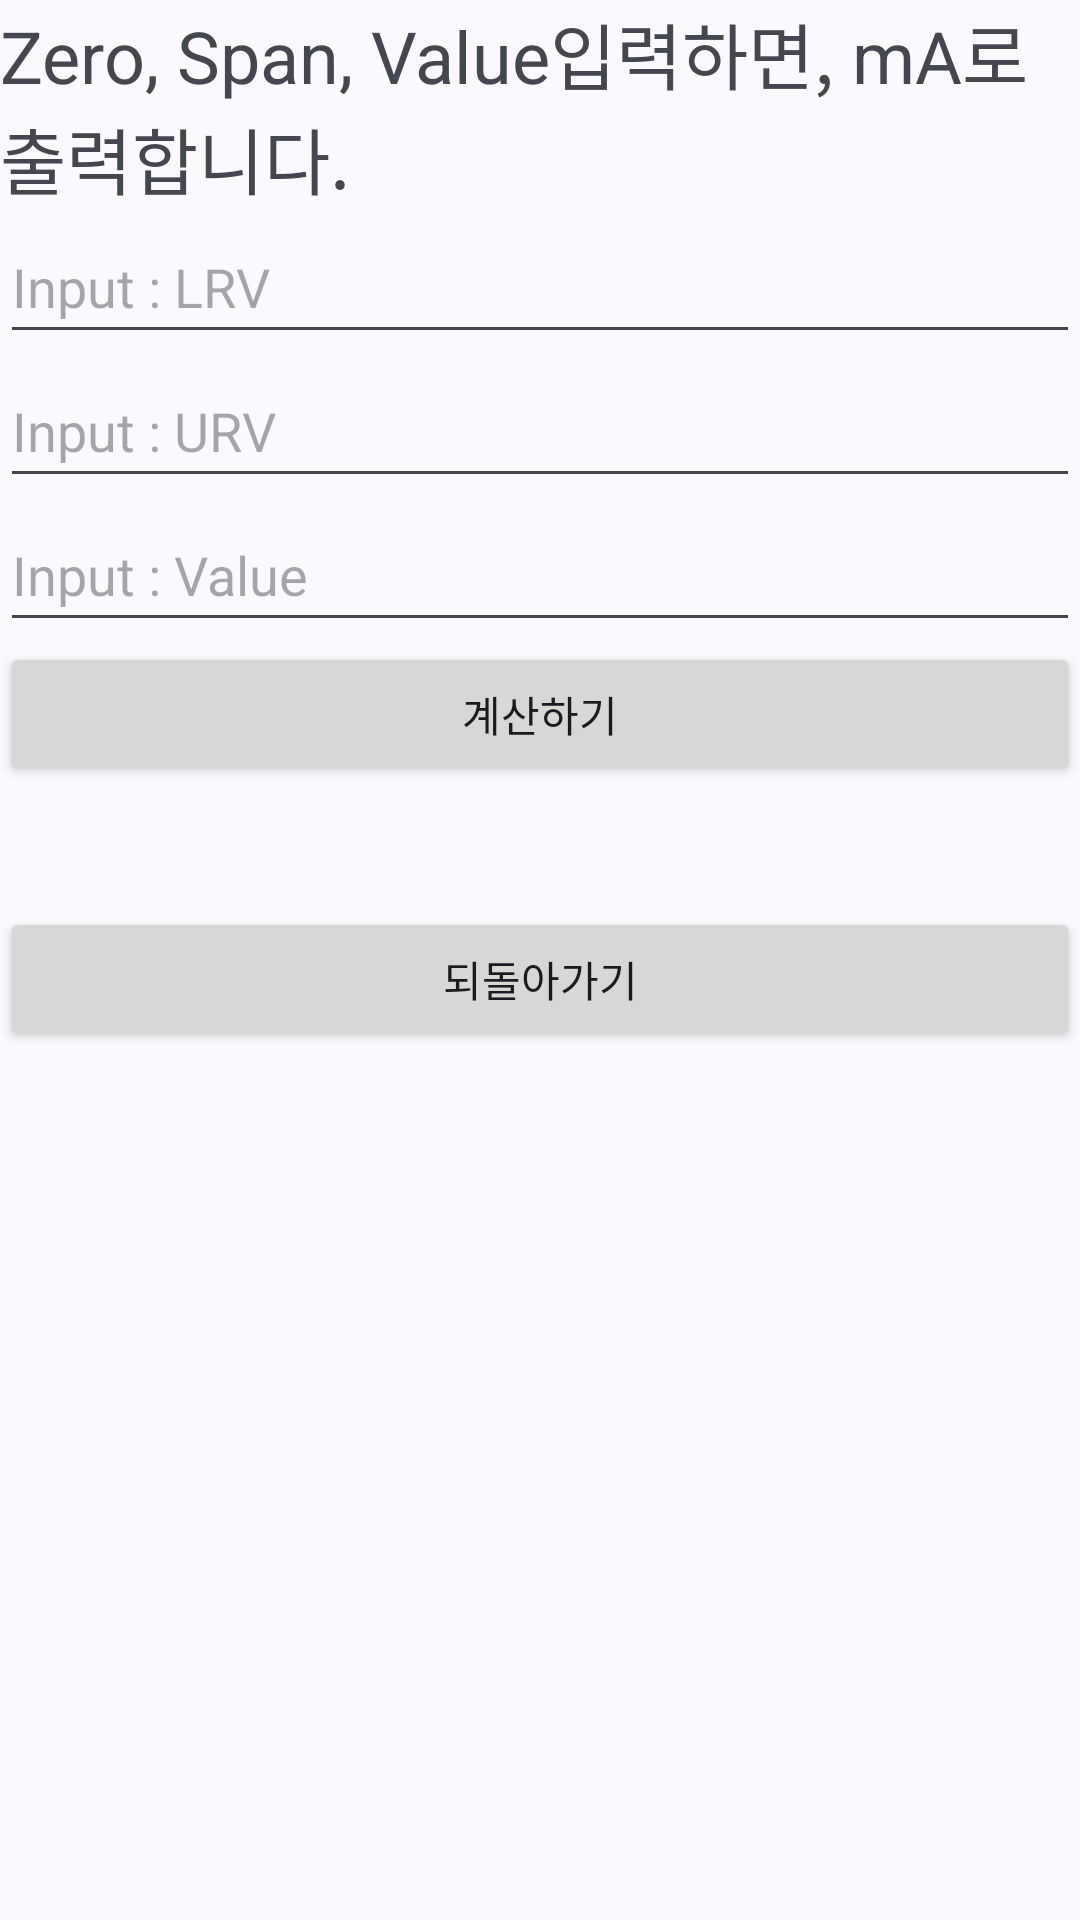

Reconstruct the res/layout file that produces this screen, plus the resources it refers to.
<!-- AndroidManifest.xml: application theme Theme.Control_Calculator -->
<!-- res/layout/activity_calculator2.xml -->
<?xml version="1.0" encoding="utf-8"?>
<LinearLayout xmlns:android="http://schemas.android.com/apk/res/android"
    android:layout_width="match_parent"
    android:layout_height="match_parent"
    android:orientation="vertical">

    <LinearLayout
        android:layout_width="match_parent"
        android:layout_height="0dp"
        android:layout_weight="9"
        android:orientation="vertical">

        <TextView
            android:id="@+id/textexplan2"
            android:layout_width="match_parent"
            android:layout_height="wrap_content"
            android:text="Zero, Span, Value입력하면, mA로 출력합니다."
            android:textSize="24sp" />

        <EditText
            android:id="@+id/editZero2"
            android:layout_width="match_parent"
            android:layout_height="wrap_content"
            android:ems="10"
            android:hint="Input : LRV"
            android:inputType="numberSigned|number|numberDecimal"
            android:minHeight="48dp" />

        <EditText
            android:id="@+id/editSpan2"
            android:layout_width="match_parent"
            android:layout_height="wrap_content"
            android:ems="10"
            android:hint="Input : URV"
            android:inputType="numberSigned|number|numberDecimal"
            android:minHeight="48dp" />

        <EditText
            android:id="@+id/editValue"
            android:layout_width="match_parent"
            android:layout_height="wrap_content"
            android:ems="10"
            android:hint="Input : Value"
            android:inputType="numberSigned|number|numberDecimal"
            android:minHeight="48dp" />

        <Button
            android:id="@+id/btn_calc_result"
            android:layout_width="match_parent"
            android:layout_height="wrap_content"
            android:text="계산하기" />

        <TextView
            android:id="@+id/text_result"
            android:layout_width="match_parent"
            android:layout_height="wrap_content"
            android:textSize="30dp"/>

        <Button
            android:id="@+id/btn_back2"
            android:layout_width="match_parent"
            android:layout_height="wrap_content"
            android:text="되돌아가기" />
    </LinearLayout>
</LinearLayout>
<!-- resources referenced by this layout -->
<resources>
  <style name="Theme.Control_Calculator" parent="Base.Theme.Control_Calculator" />
  <style name="Base.Theme.Control_Calculator" parent="Theme.Material3.DynamicColors.Light.NoActionBar">
          
          
      </style>
</resources>
